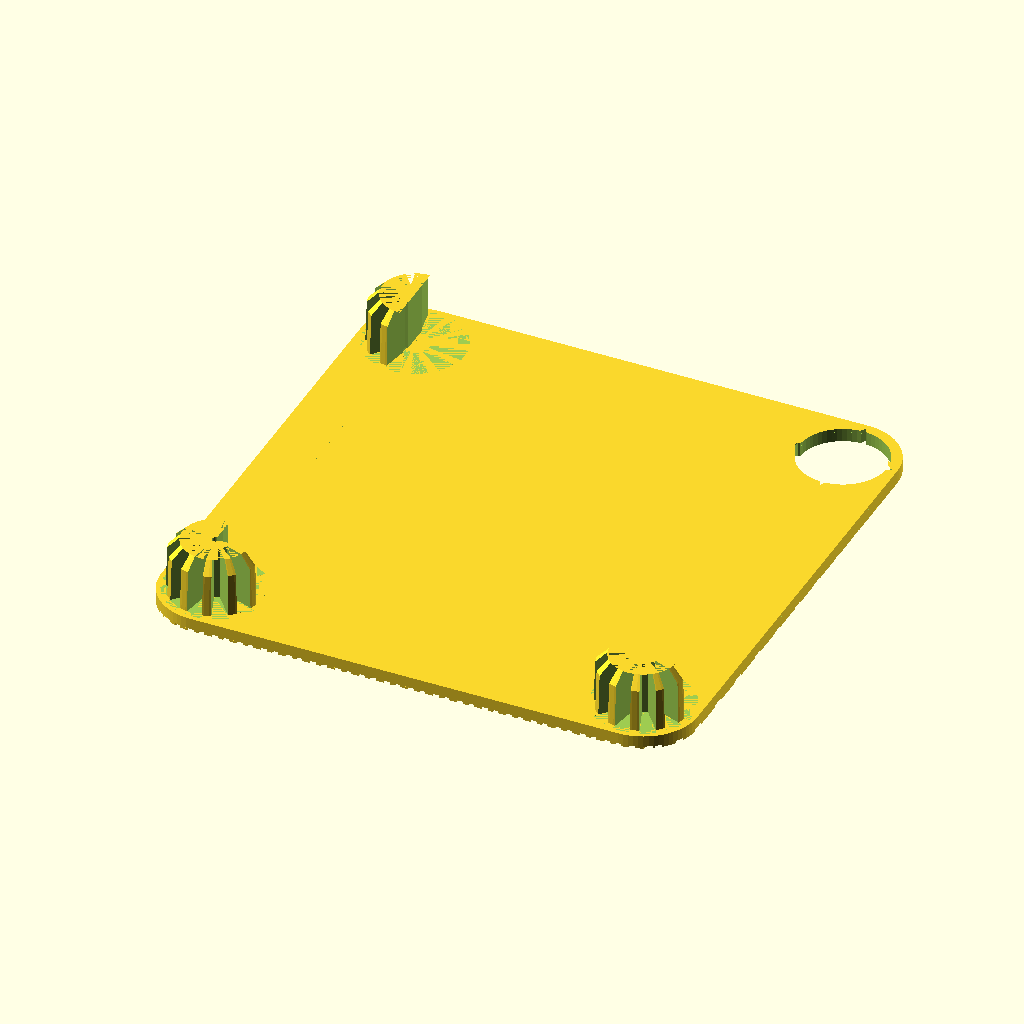
Cell 1: the model at its default parameters.
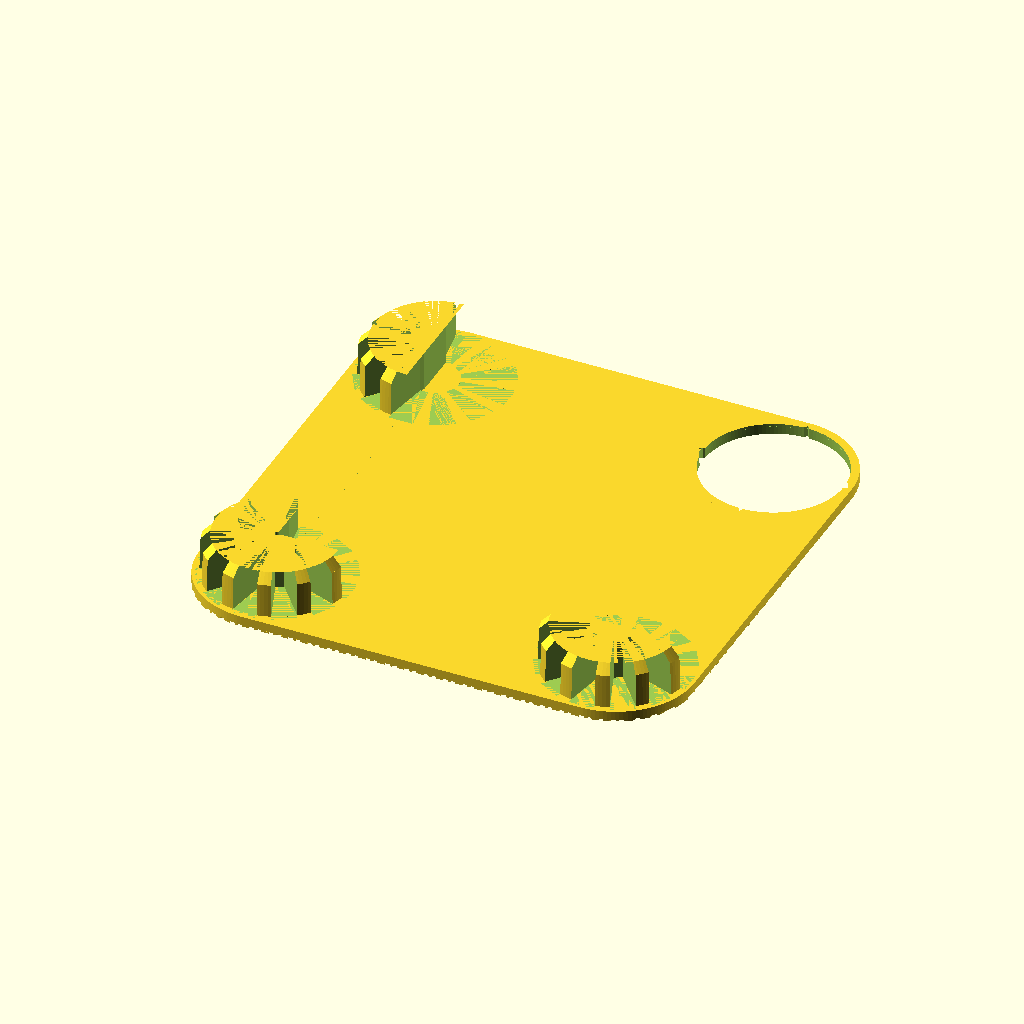
Cell 2 — hole_dia set to 40, the other parameters unchanged.
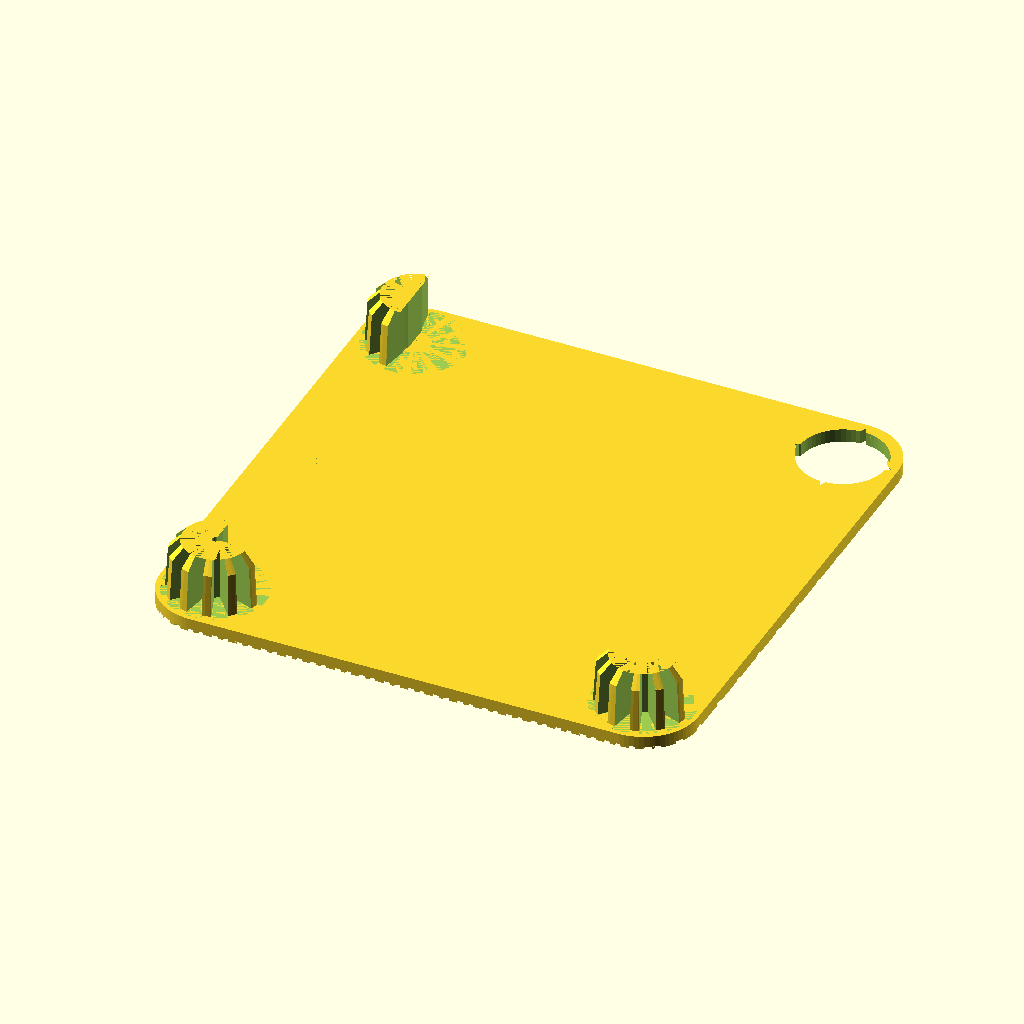
Cell 3: hole_tolerance = 0.3 (everything else at default).
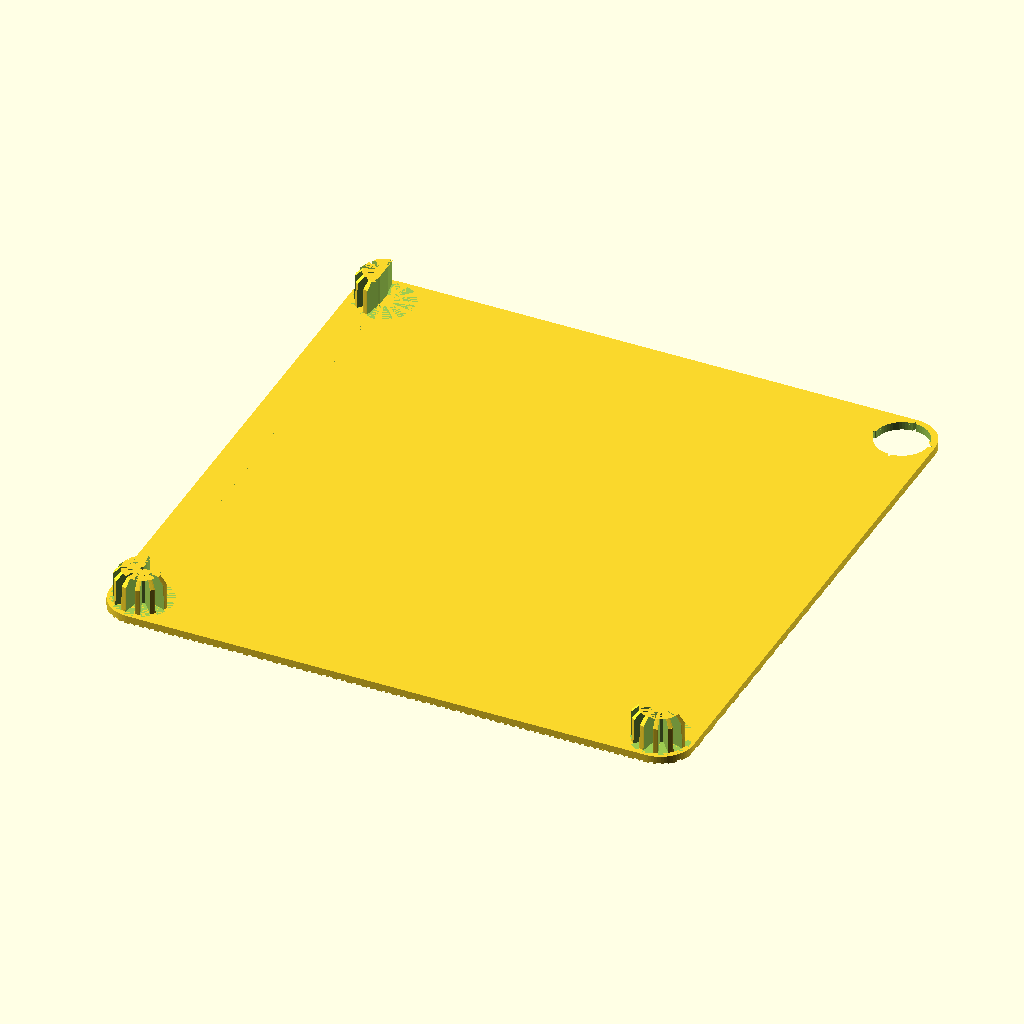
Cell 4: the same model with hole_spacing = 192.
All cells are drawn from the same view direction (rotation 55°, 0°, 25°, orthographic, colour scheme Cornfield), but the view is re-fitted for each cell, so position and scale can differ between cells as well as the parameter.
OpenSCAD source file inputs/thingiverse/files/thing-3656874/files/hole-array-jig.scad:
// This is an alignment tool for drilling an array of holes
//
// Licensed under Creative Commons+Attribution
//
// To fulfil the attribution requirement, please provide a link to
//  https://www.thingiverse.com/thing:3656874
//  or
//  https://theheadlesssourceman.wordpress.com/2019/05/27/hole-array-jig/
//  (the latter is preferred)


// flip the whole model upside-down for pringing
flip_for_printing=1; // [0=off,1=on]

// resolution 1=low(aka 1x) 2=mid 3=high
resfactor=2;

// Festool standard is 20mm.  Set to 19.05 for 3/4 inch hole.
hole_dia=20;

// figure on holes being +- this amount (will make posts taper for tighter fit)
hole_tolerance=0.15;

// Festool standard is 96mm on center
hole_spacing=96;

// this should be a little less than your material thickness
alignment_post_height=12;

// put a chamfer on the end of the alignment post
alignment_post_chamfer=2.5;

// put fins on the alignment posts (0 to disable)
post_num_fins=12;

// this is a ratio down:up
post_fin_percent=0.66;

// how thick the jig is
base_thickness=3;

// raised outset for drilling area.  (this could make printing more difficult, so a better way is to increase base thickness)
drill_raised_outset=0;

// margin around jig (and more importantly, around the drilling hole)
jig_margin=2;

// puts dust reliefs on stuff
dust_relief_dia=1.5;

/* [warp deterrent texture] */

// texture num sides (0=no texture)
texture_num_sides=4;

// mm
texture_cell_w=2;

// mm
texture_cell_h=3;

// mm
texture_deapth=0.5;

// mm
texture_cell_spacing=2.5;


/* [hidden] */

jigsize=hole_spacing+hole_dia+jig_margin;
maxHoleR=hole_dia/2+hole_tolerance;
minHoleR=hole_dia/2-hole_tolerance;

// chord math
// crd() is a common function used in chord math (compare sin, cos, etc...)
function crd(theta)=2*sin(theta/2.0);

// the short straight line length between ends of the chord
function chord_shortcut_len(r,theta)=r*crd(theta);

// make $fn more automatic
function myfn(r)=max(3*r,12)*resfactor;
module cyl(r=undef,h=undef,r1=undef,r2=undef){cylinder(r=r,h=h,r1=r1,r2=r2,$fn=myfn(r!=undef?r:max(r1,r2)));}
module circ(r=undef){circle(r=r,$fn=myfn(r));}
module rotExt(r=undef){rotate_extrude(r,$fn=resfactor);}

/*
Creates an array of objects laid out on a hexagon plan.
useage:
	hex_array([24,24,24],6) sphere(3);
	hex_array([30,40],8) rotate([0,0,30]) circle(r=4,$fn=6); // honeycomb (note: gap between cells is due to difference between inradius and circumradius.  If $fn was higher, there would be no gap!)
where:
	1) child items should be centered
	2) spacing does not account for child iems width.  You'll need to add that manually.
	3) size can be for a 1d, 2d, or 3d array
	4) unlike array(), spacing MUST BE a single number
Resulting array is centered.
*/
module hex_array(size,spacing){
	size=len(size)==undef?[size,0,0]:
		len(size)<2?[size[0],0,0]:
		len(size)<3?[size[0],size[1],0]:
		size;
	//echo(size);
	spacing=spacing==undef?[0,0,0]:
		[spacing,spacing*sin(60),spacing*sin(60)*sin(60)];
	//echo(spacing);
	n=[
		spacing[0]<=0?1:max(floor(size[0]/spacing[0]),1),
		spacing[1]<=0?1:max(floor(size[1]/spacing[1]),1),
		spacing[2]<=0?1:max(floor(size[2]/spacing[2]),1),
		];
	//echo(n);
	for(z=[0:n[2]-1])
	for(y=[0:n[1]-1-z%2])
	for(x=[0:n[0]-1-y%2]) {
		translate([
			spacing[0]*(x-(n[0]-y%2)/2),
			spacing[1]*(y-(n[1]-z%2)/2),
			spacing[2]*(z-(n[2]    )/2),
			]) children();
	}
}

module expansion_pattern(size,micro_size,margin=0.5,nsides=4){
	linear_extrude(size[2]) hex_array([size[0],size[1]],micro_size[1]+margin){
		scale([1,micro_size[1],micro_size[0]]) circle(r=micro_size[1]/2,$fn=nsides);
	}
}

module drop_post(xy){
	cut_width=chord_shortcut_len(maxHoleR,360/post_num_fins)*post_fin_percent;
	center_r=maxHoleR/3;
	inside_cut_width=chord_shortcut_len(center_r,360/post_num_fins)*post_fin_percent;
	translate([xy[0],xy[1],-alignment_post_height]) difference(){
		union(){
			translate([0,0,alignment_post_chamfer]) cyl(r1=minHoleR,r2=maxHoleR,h=alignment_post_height-alignment_post_chamfer);
			cyl(r2=minHoleR,r1=minHoleR-alignment_post_chamfer,h=alignment_post_chamfer);
		}
		// dust relief
		translate([0,0,alignment_post_height]) rotExt() translate([maxHoleR,0]) circ(r=dust_relief_dia/2);
		// fins
		for(a=[0:360/post_num_fins:359.999]){
			rotate([0,0,a]) hull() {
				translate([maxHoleR,-cut_width/2,0]) cube([1,cut_width,alignment_post_height]);
				translate([center_r,-inside_cut_width/2,0]) cube([1,inside_cut_width,alignment_post_height]);
			}
		}
	}
}

module alignment_star_cyl(r,h,star_w=1.5,star_l=3,numPoints=4){
	// cyl with alignment marks to line up for drawing circs
	linear_extrude(h){
		for(a=[0:360/numPoints:359.999]){
			rotate([0,0,a]) translate([0,r-star_l]) scale([1,star_l/star_w]) rotate([0,0,45]) square([star_w,star_w]);
		}
		circ(r=r);
	}
}

module main_plate(){
	corner_r=maxHoleR+jig_margin;
	size=corner_r*4+hole_spacing;
	d=hole_spacing/2;
	texture_deapth=texture_num_sides<3?0:texture_deapth;
	// texture overlay
	if(texture_deapth>0) translate([d,d,base_thickness-texture_deapth]) intersection(){
		expansion_pattern([size,size,texture_deapth],[texture_cell_w,texture_cell_h],texture_cell_spacing,texture_num_sides);
		// shape
		hull(){
			translate([-d,-d]) cyl(r=corner_r,h=base_thickness);
			translate([ d,-d]) cyl(r=corner_r,h=base_thickness);
			translate([-d, d]) cyl(r=corner_r,h=base_thickness);
			translate([ d, d]) cyl(r=corner_r,h=base_thickness);
		}
	}

	// substrait
	hull(){
		translate([0,0]) cyl(r=corner_r,h=base_thickness-texture_deapth);
		translate([hole_spacing,0]) cyl(r=corner_r,h=base_thickness-texture_deapth);
		translate([0,hole_spacing]) cyl(r=corner_r,h=base_thickness-texture_deapth);
		translate([hole_spacing,hole_spacing]) cyl(r=corner_r,h=base_thickness);
	}

}

module mft_template(){
	// body with drill hole
	difference() {
		union(){
			// main plate
			main_plate();
			// upright post
			translate([hole_spacing,hole_spacing,0]) cyl(r=maxHoleR+jig_margin,h=drill_raised_outset+base_thickness);
		}
		// drill hole
		translate([hole_spacing,hole_spacing,-base_thickness/2]) alignment_star_cyl(r=minHoleR,h=drill_raised_outset+base_thickness*2);
	}

	// drop-posts
	difference(){
		union(){
			drop_post([0,0]);
			drop_post([hole_spacing,0]);
			drop_post([0,hole_spacing]);
		}
		// cutout for edge alignment
		translate([0,0,-alignment_post_height*1.5]) cube([hole_spacing+hole_dia,hole_spacing+hole_dia,alignment_post_height*2]);
		// dust relief
		translate([-dust_relief_dia/2,-dust_relief_dia/2,-dust_relief_dia/2]) cube([hole_spacing+hole_dia+dust_relief_dia,hole_spacing+hole_dia+dust_relief_dia,dust_relief_dia]);
		translate([0,0,-alignment_post_height*1.5]) cyl(r=dust_relief_dia/2,h=alignment_post_height*2);
	}
}


// alignment thingy
//translate([0,0,20]) color([1,0,0,0.5]) square([hole_spacing,hole_spacing]);

mirror([0,0,flip_for_printing])	translate([-hole_spacing/2,-hole_spacing/2,-base_thickness]) mft_template();

//drop_post([0,0]);
Parameter table extracted from the source (name, type, default, range or options):
flip_for_printing: number, default 1
resfactor: number, default 2
hole_dia: number, default 20
hole_tolerance: number, default 0.15
hole_spacing: number, default 96
alignment_post_height: number, default 12
alignment_post_chamfer: number, default 2.5
post_num_fins: number, default 12
post_fin_percent: number, default 0.66
base_thickness: number, default 3
drill_raised_outset: number, default 0
jig_margin: number, default 2
dust_relief_dia: number, default 1.5
texture_num_sides: number, default 4
texture_cell_w: number, default 2
texture_cell_h: number, default 3
texture_deapth: number, default 0.5
texture_cell_spacing: number, default 2.5
